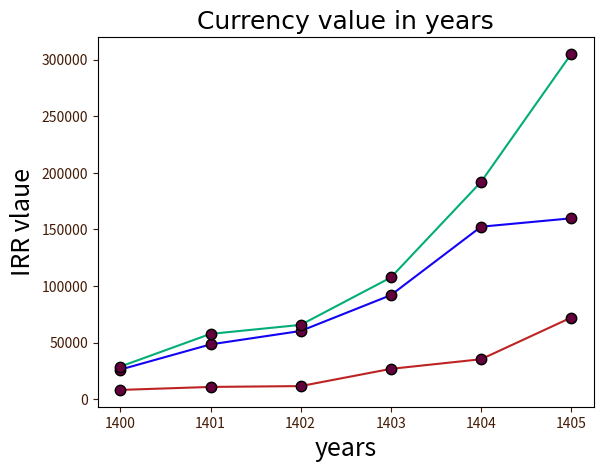

Write the Python code that produced this figure. (Note: this script raises an exception after producing the figure.)
import matplotlib.pyplot as plt
import numpy as np

years = np.array([1400, 1401, 1402, 1403, 1404, 1405])

euro_values = [
    28903,  # ۱۴۰۰
    57780,  # ۱۴۰۱
    65728,  # ۱۴۰۲
    107580,  # ۱۴۰۳
    191950,  # ۱۴۰۴
    304970,  # ۱۴۰۵
]

dirham_values = [
    8300,  # ۱۴۰۰ (تقریبی)
    10946,  # ۱۴۰۱
    11687,  # ۱۴۰۲
    26895,  # ۱۴۰۳
    35398,  # ۱۴۰۴
    72185,  # ۱۴۰۵
]

dollar_values = np.array(
    [
        26250,  # ۱۴۰۰
        48500,  # ۱۴۰۱
        60350,  # ۱۴۰۲
        91991,  # ۱۴۰۳
        152399,  # ۱۴۰۴
        159820,  # ۱۴۰۵
    ]
)
line_style = dict(
    marker=".",
    markersize="15",
    markerfacecolor="#62013b",
    markeredgecolor="#000000",
    linestyle="solid",
    linewidth=1.5,
)

plt.tick_params(axis="both", colors="#431A04")
plt.title("Currency value in years", fontsize=18, family="Arial")
plt.xlabel("years", fontsize=18)
plt.ylabel("IRR vlaue", fontsize=18)
plt.plot(years, dollar_values, color="#1303f5", **line_style)
plt.plot(years, euro_values, color="#02ad77", **line_style)
plt.plot(years, dirham_values, color="#be2323", **line_style)
plt.xticks(years)
plt.show()

# Grid lines
x = [1, 2, 3, 4, 5, 6, 7]
y = [10, 20, 30, 40, 50, 60, 70]

plt.grid(axis="y", linewidth=2, color="lightgray", line_style="dashed")

# Bar chart
food_cat = np.array(["Grains", "Fruit", "Vegetables", "Protein", "Dairy", "Sweets"])
daily_values = np.array([4, 3, 1, 5, 3, 2])

plt.bar(food_cat, daily_values, color="pink")
# plt.barh(food_cat , daily_values, color='pink') for horizantal bar
plt.title("Daily consumptions")
plt.xlabel("food")
plt.ylabel("Quantity")

plt.show()

# Pie chart

categories = ["math", "science", "religion", "english"]
values = [17.5, 20, 14, 13]
colors = ["red", "blue", "green", "orange"]
plt.pie(
    values,
    labels=categories,
    autopct="%1.1f%%",
    colors=colors,
    explode=[0, 0, 0, 0.1],
    shadow=False,
    startangle=90,
)
plt.title("Imaginary grades")
plt.show()

# scatter graph

study_hourA = np.array([0, 1, 1.2, 2, 2.15, 3, 4.5, 5.7])
gradesA = np.array([13, 15, 17, 16.75, 18.5, 20, 20, 20])

study_hourB = np.array([0, 0, 1, 1, 2, 3, 3.15, 3.30])
gradesB = np.array([11, 12, 12.5, 13, 15.25, 17, 19, 20])
plt.title("Test Score")
plt.scatter(study_hourA, gradesA, color="orange", alpha=0.5, s=140, label="Class A")
plt.scatter(study_hourB, gradesB, color="green", alpha=0.5, s=140, label="Class B")
plt.xlabel("hours studied")
plt.ylabel("Grades")
plt.show()
